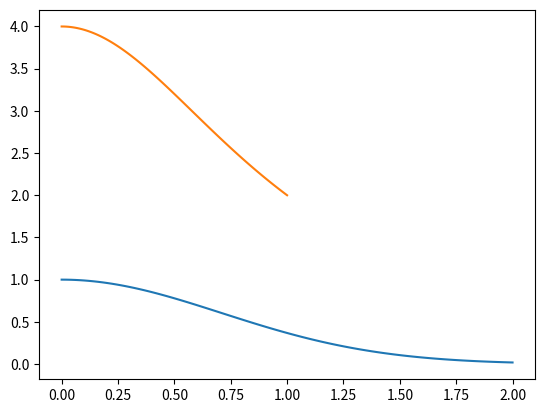

Recreate this plot in Python.
import numpy as np
import matplotlib.pyplot as plt
import math
from scipy.interpolate import CubicSpline
from scipy.integrate import quad

f = lambda t: np.exp(-t ** 2)

x = np.linspace(0, 2, 100)
plt.plot(x, f(x))


def my_erf(x, n=1000):
    h = x / n
    res = 0

    for i in range(n):
        res += f(i * h)

    res *= 2 / math.sqrt(math.pi) * h

    return res


for i in range(21):
    print(f"{i * 0.1:.1f}: {my_erf(i * 0.1):.5f} {math.erf(i * 0.1):.5f}")

f = lambda x: 4 / (1 + x * x)

x = np.linspace(0, 1, 100)
plt.plot(x, f(x))


def trap_pi(n=1000):
    h = 1 / n
    res = 0.5 * (f(0) + f(1))

    for i in range(1, n):
        res += f(i * h)

    return res * h


def rect_pi(n=1000):
    h = 1 / n
    res = 0

    for i in range(n):
        res += f((i + 0.5) * h)

    return res * h


for i in [8, 32, 128]:
    t1 = trap_pi(i)
    t2 = rect_pi(i)
    print(f"n = {i} - Rect: {t1:.6f} AE: {abs(math.pi - t1):.6f}; Trap: {t2:.6f} AE: {abs(math.pi - t2):.6f}")



for i in [8, 32, 128]:
    x = np.linspace(0, 1, i)
    cs = CubicSpline(x, f(x))
    t = cs.integrate(0, 1)
    print(f"n = {i} - Spline: {t:.15f} AE: {abs(math.pi - t):.15f}")



f = lambda x: np.where(x <= 2, np.exp(x*x), 1/(4 - np.sin(16*np.pi*x)))
ans = 16.969025545
res, er = quad(f, 0, 4, limit=100)
print(f"Ans: {res}; AE: {abs(ans-res)};")


N = 10000000
x = np.linspace(0, 4, N)
cs = CubicSpline(x, f(x))
# Вычисление интегралов на двух интервалах
res = cs.integrate(0, 4)

print(f"Ans: {res}; AE: {abs(ans-res)}")